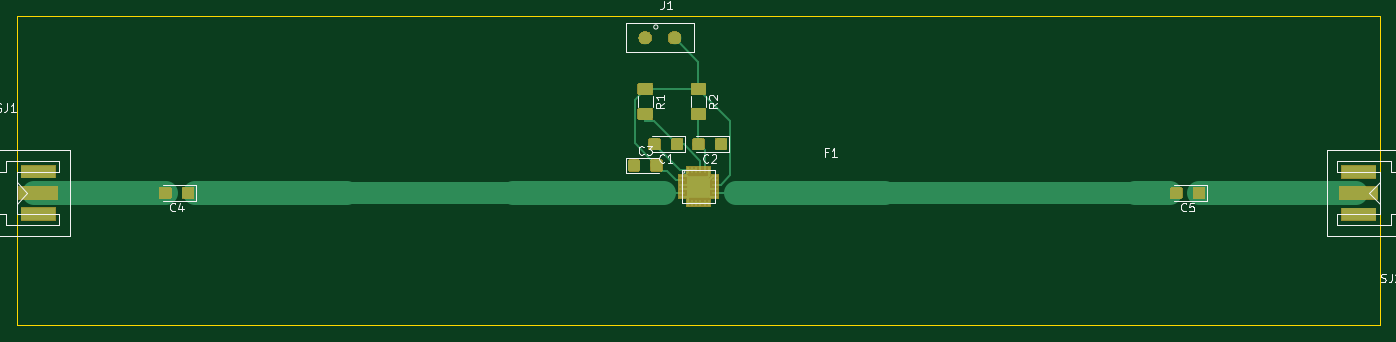
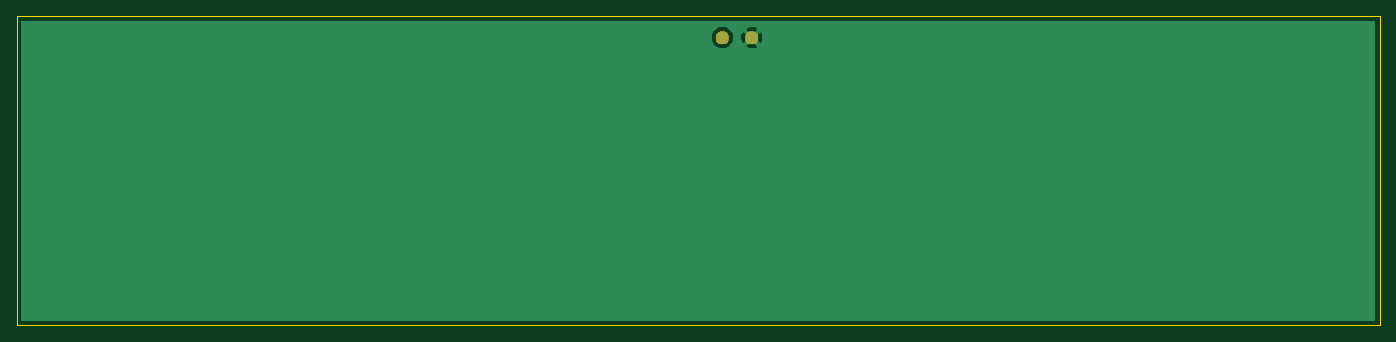
Circuit board: 9 layer files. Board 162.6 x 36.8 mm.
- bottom_copper: match_attenuator-B_Cu.gbr (5913 bytes)
- bottom_mask: match_attenuator-B_Mask.gbr (2367 bytes)
- paste: match_attenuator-B_Paste.gbr (540 bytes)
- bottom_silk: match_attenuator-B_SilkS.gbr (541 bytes)
- outline: match_attenuator-Edge_Cuts.gbr (787 bytes)
- top_copper: match_attenuator-F_Cu.gbr (32242 bytes)
- top_mask: match_attenuator-F_Mask.gbr (18552 bytes)
- paste: match_attenuator-F_Paste.gbr (27627 bytes)
- top_silk: match_attenuator-F_SilkS.gbr (11044 bytes)

=== bottom_copper: match_attenuator-B_Cu.gbr ===
G04 #@! TF.GenerationSoftware,KiCad,Pcbnew,5.1.2-f72e74a~84~ubuntu18.04.1*
G04 #@! TF.CreationDate,2019-11-25T11:50:28+01:00*
G04 #@! TF.ProjectId,match_attenuator,6d617463-685f-4617-9474-656e7561746f,rev?*
G04 #@! TF.SameCoordinates,Original*
G04 #@! TF.FileFunction,Copper,L2,Bot*
G04 #@! TF.FilePolarity,Positive*
%FSLAX46Y46*%
G04 Gerber Fmt 4.6, Leading zero omitted, Abs format (unit mm)*
G04 Created by KiCad (PCBNEW 5.1.2-f72e74a~84~ubuntu18.04.1) date 2019-11-25 11:50:28*
%MOMM*%
%LPD*%
G04 APERTURE LIST*
%ADD10C,1.524000*%
%ADD11C,0.800000*%
%ADD12C,0.254000*%
G04 APERTURE END LIST*
D10*
X143510000Y-109220000D03*
X147010000Y-109220000D03*
D11*
X152400000Y-121920000D03*
X229870000Y-130200000D03*
X228600000Y-130200000D03*
X227330000Y-130200000D03*
X229870000Y-125000000D03*
X228600000Y-125000000D03*
X227330000Y-125000000D03*
X72390000Y-125000000D03*
X71120000Y-125000000D03*
X69850000Y-125000000D03*
X72390000Y-130200000D03*
X71120000Y-130200000D03*
X69850000Y-130200000D03*
X142200000Y-124420000D03*
X144700000Y-122000000D03*
D12*
G36*
X230480000Y-139732418D02*
G01*
X230480001Y-139732428D01*
X230480000Y-142850000D01*
X69240000Y-142850000D01*
X69240000Y-110185565D01*
X142724040Y-110185565D01*
X142791020Y-110425656D01*
X143040048Y-110542756D01*
X143307135Y-110609023D01*
X143582017Y-110621910D01*
X143854133Y-110580922D01*
X144113023Y-110487636D01*
X144228980Y-110425656D01*
X144295960Y-110185565D01*
X143510000Y-109399605D01*
X142724040Y-110185565D01*
X69240000Y-110185565D01*
X69240000Y-109292017D01*
X142108090Y-109292017D01*
X142149078Y-109564133D01*
X142242364Y-109823023D01*
X142304344Y-109938980D01*
X142544435Y-110005960D01*
X143330395Y-109220000D01*
X143689605Y-109220000D01*
X144475565Y-110005960D01*
X144715656Y-109938980D01*
X144832756Y-109689952D01*
X144899023Y-109422865D01*
X144911910Y-109147983D01*
X144902033Y-109082408D01*
X145613000Y-109082408D01*
X145613000Y-109357592D01*
X145666686Y-109627490D01*
X145771995Y-109881727D01*
X145924880Y-110110535D01*
X146119465Y-110305120D01*
X146348273Y-110458005D01*
X146602510Y-110563314D01*
X146872408Y-110617000D01*
X147147592Y-110617000D01*
X147417490Y-110563314D01*
X147671727Y-110458005D01*
X147900535Y-110305120D01*
X148095120Y-110110535D01*
X148248005Y-109881727D01*
X148353314Y-109627490D01*
X148407000Y-109357592D01*
X148407000Y-109082408D01*
X148353314Y-108812510D01*
X148248005Y-108558273D01*
X148095120Y-108329465D01*
X147900535Y-108134880D01*
X147671727Y-107981995D01*
X147417490Y-107876686D01*
X147147592Y-107823000D01*
X146872408Y-107823000D01*
X146602510Y-107876686D01*
X146348273Y-107981995D01*
X146119465Y-108134880D01*
X145924880Y-108329465D01*
X145771995Y-108558273D01*
X145666686Y-108812510D01*
X145613000Y-109082408D01*
X144902033Y-109082408D01*
X144870922Y-108875867D01*
X144777636Y-108616977D01*
X144715656Y-108501020D01*
X144475565Y-108434040D01*
X143689605Y-109220000D01*
X143330395Y-109220000D01*
X142544435Y-108434040D01*
X142304344Y-108501020D01*
X142187244Y-108750048D01*
X142120977Y-109017135D01*
X142108090Y-109292017D01*
X69240000Y-109292017D01*
X69240000Y-108254435D01*
X142724040Y-108254435D01*
X143510000Y-109040395D01*
X144295960Y-108254435D01*
X144228980Y-108014344D01*
X143979952Y-107897244D01*
X143712865Y-107830977D01*
X143437983Y-107818090D01*
X143165867Y-107859078D01*
X142906977Y-107952364D01*
X142791020Y-108014344D01*
X142724040Y-108254435D01*
X69240000Y-108254435D01*
X69240000Y-107340000D01*
X230480001Y-107340000D01*
X230480000Y-139732418D01*
X230480000Y-139732418D01*
G37*
X230480000Y-139732418D02*
X230480001Y-139732428D01*
X230480000Y-142850000D01*
X69240000Y-142850000D01*
X69240000Y-110185565D01*
X142724040Y-110185565D01*
X142791020Y-110425656D01*
X143040048Y-110542756D01*
X143307135Y-110609023D01*
X143582017Y-110621910D01*
X143854133Y-110580922D01*
X144113023Y-110487636D01*
X144228980Y-110425656D01*
X144295960Y-110185565D01*
X143510000Y-109399605D01*
X142724040Y-110185565D01*
X69240000Y-110185565D01*
X69240000Y-109292017D01*
X142108090Y-109292017D01*
X142149078Y-109564133D01*
X142242364Y-109823023D01*
X142304344Y-109938980D01*
X142544435Y-110005960D01*
X143330395Y-109220000D01*
X143689605Y-109220000D01*
X144475565Y-110005960D01*
X144715656Y-109938980D01*
X144832756Y-109689952D01*
X144899023Y-109422865D01*
X144911910Y-109147983D01*
X144902033Y-109082408D01*
X145613000Y-109082408D01*
X145613000Y-109357592D01*
X145666686Y-109627490D01*
X145771995Y-109881727D01*
X145924880Y-110110535D01*
X146119465Y-110305120D01*
X146348273Y-110458005D01*
X146602510Y-110563314D01*
X146872408Y-110617000D01*
X147147592Y-110617000D01*
X147417490Y-110563314D01*
X147671727Y-110458005D01*
X147900535Y-110305120D01*
X148095120Y-110110535D01*
X148248005Y-109881727D01*
X148353314Y-109627490D01*
X148407000Y-109357592D01*
X148407000Y-109082408D01*
X148353314Y-108812510D01*
X148248005Y-108558273D01*
X148095120Y-108329465D01*
X147900535Y-108134880D01*
X147671727Y-107981995D01*
X147417490Y-107876686D01*
X147147592Y-107823000D01*
X146872408Y-107823000D01*
X146602510Y-107876686D01*
X146348273Y-107981995D01*
X146119465Y-108134880D01*
X145924880Y-108329465D01*
X145771995Y-108558273D01*
X145666686Y-108812510D01*
X145613000Y-109082408D01*
X144902033Y-109082408D01*
X144870922Y-108875867D01*
X144777636Y-108616977D01*
X144715656Y-108501020D01*
X144475565Y-108434040D01*
X143689605Y-109220000D01*
X143330395Y-109220000D01*
X142544435Y-108434040D01*
X142304344Y-108501020D01*
X142187244Y-108750048D01*
X142120977Y-109017135D01*
X142108090Y-109292017D01*
X69240000Y-109292017D01*
X69240000Y-108254435D01*
X142724040Y-108254435D01*
X143510000Y-109040395D01*
X144295960Y-108254435D01*
X144228980Y-108014344D01*
X143979952Y-107897244D01*
X143712865Y-107830977D01*
X143437983Y-107818090D01*
X143165867Y-107859078D01*
X142906977Y-107952364D01*
X142791020Y-108014344D01*
X142724040Y-108254435D01*
X69240000Y-108254435D01*
X69240000Y-107340000D01*
X230480001Y-107340000D01*
X230480000Y-139732418D01*
M02*

=== bottom_mask: match_attenuator-B_Mask.gbr ===
G04 #@! TF.GenerationSoftware,KiCad,Pcbnew,5.1.2-f72e74a~84~ubuntu18.04.1*
G04 #@! TF.CreationDate,2019-11-25T11:50:28+01:00*
G04 #@! TF.ProjectId,match_attenuator,6d617463-685f-4617-9474-656e7561746f,rev?*
G04 #@! TF.SameCoordinates,Original*
G04 #@! TF.FileFunction,Soldermask,Bot*
G04 #@! TF.FilePolarity,Negative*
%FSLAX46Y46*%
G04 Gerber Fmt 4.6, Leading zero omitted, Abs format (unit mm)*
G04 Created by KiCad (PCBNEW 5.1.2-f72e74a~84~ubuntu18.04.1) date 2019-11-25 11:50:28*
%MOMM*%
%LPD*%
G04 APERTURE LIST*
%ADD10C,0.100000*%
G04 APERTURE END LIST*
D10*
G36*
X147247142Y-108438242D02*
G01*
X147395101Y-108499529D01*
X147528255Y-108588499D01*
X147641501Y-108701745D01*
X147730471Y-108834899D01*
X147791758Y-108982858D01*
X147823000Y-109139925D01*
X147823000Y-109300075D01*
X147791758Y-109457142D01*
X147730471Y-109605101D01*
X147641501Y-109738255D01*
X147528255Y-109851501D01*
X147395101Y-109940471D01*
X147247142Y-110001758D01*
X147090075Y-110033000D01*
X146929925Y-110033000D01*
X146772858Y-110001758D01*
X146624899Y-109940471D01*
X146491745Y-109851501D01*
X146378499Y-109738255D01*
X146289529Y-109605101D01*
X146228242Y-109457142D01*
X146197000Y-109300075D01*
X146197000Y-109139925D01*
X146228242Y-108982858D01*
X146289529Y-108834899D01*
X146378499Y-108701745D01*
X146491745Y-108588499D01*
X146624899Y-108499529D01*
X146772858Y-108438242D01*
X146929925Y-108407000D01*
X147090075Y-108407000D01*
X147247142Y-108438242D01*
X147247142Y-108438242D01*
G37*
G36*
X143747142Y-108438242D02*
G01*
X143895101Y-108499529D01*
X144028255Y-108588499D01*
X144141501Y-108701745D01*
X144230471Y-108834899D01*
X144291758Y-108982858D01*
X144323000Y-109139925D01*
X144323000Y-109300075D01*
X144291758Y-109457142D01*
X144230471Y-109605101D01*
X144141501Y-109738255D01*
X144028255Y-109851501D01*
X143895101Y-109940471D01*
X143747142Y-110001758D01*
X143590075Y-110033000D01*
X143429925Y-110033000D01*
X143272858Y-110001758D01*
X143124899Y-109940471D01*
X142991745Y-109851501D01*
X142878499Y-109738255D01*
X142789529Y-109605101D01*
X142728242Y-109457142D01*
X142697000Y-109300075D01*
X142697000Y-109139925D01*
X142728242Y-108982858D01*
X142789529Y-108834899D01*
X142878499Y-108701745D01*
X142991745Y-108588499D01*
X143124899Y-108499529D01*
X143272858Y-108438242D01*
X143429925Y-108407000D01*
X143590075Y-108407000D01*
X143747142Y-108438242D01*
X143747142Y-108438242D01*
G37*
M02*

=== paste: match_attenuator-B_Paste.gbr ===
G04 #@! TF.GenerationSoftware,KiCad,Pcbnew,5.1.2-f72e74a~84~ubuntu18.04.1*
G04 #@! TF.CreationDate,2019-11-25T11:50:28+01:00*
G04 #@! TF.ProjectId,match_attenuator,6d617463-685f-4617-9474-656e7561746f,rev?*
G04 #@! TF.SameCoordinates,Original*
G04 #@! TF.FileFunction,Paste,Bot*
G04 #@! TF.FilePolarity,Positive*
%FSLAX46Y46*%
G04 Gerber Fmt 4.6, Leading zero omitted, Abs format (unit mm)*
G04 Created by KiCad (PCBNEW 5.1.2-f72e74a~84~ubuntu18.04.1) date 2019-11-25 11:50:28*
%MOMM*%
%LPD*%
G04 APERTURE LIST*
G04 APERTURE END LIST*
M02*

=== bottom_silk: match_attenuator-B_SilkS.gbr ===
G04 #@! TF.GenerationSoftware,KiCad,Pcbnew,5.1.2-f72e74a~84~ubuntu18.04.1*
G04 #@! TF.CreationDate,2019-11-25T11:50:28+01:00*
G04 #@! TF.ProjectId,match_attenuator,6d617463-685f-4617-9474-656e7561746f,rev?*
G04 #@! TF.SameCoordinates,Original*
G04 #@! TF.FileFunction,Legend,Bot*
G04 #@! TF.FilePolarity,Positive*
%FSLAX46Y46*%
G04 Gerber Fmt 4.6, Leading zero omitted, Abs format (unit mm)*
G04 Created by KiCad (PCBNEW 5.1.2-f72e74a~84~ubuntu18.04.1) date 2019-11-25 11:50:28*
%MOMM*%
%LPD*%
G04 APERTURE LIST*
G04 APERTURE END LIST*
M02*

=== outline: match_attenuator-Edge_Cuts.gbr ===
G04 #@! TF.GenerationSoftware,KiCad,Pcbnew,5.1.2-f72e74a~84~ubuntu18.04.1*
G04 #@! TF.CreationDate,2019-11-25T11:50:28+01:00*
G04 #@! TF.ProjectId,match_attenuator,6d617463-685f-4617-9474-656e7561746f,rev?*
G04 #@! TF.SameCoordinates,Original*
G04 #@! TF.FileFunction,Profile,NP*
%FSLAX46Y46*%
G04 Gerber Fmt 4.6, Leading zero omitted, Abs format (unit mm)*
G04 Created by KiCad (PCBNEW 5.1.2-f72e74a~84~ubuntu18.04.1) date 2019-11-25 11:50:28*
%MOMM*%
%LPD*%
G04 APERTURE LIST*
%ADD10C,0.050000*%
G04 APERTURE END LIST*
D10*
X231140000Y-143510000D02*
X231140000Y-139700000D01*
X68580000Y-143510000D02*
X231140000Y-143510000D01*
X68580000Y-106680000D02*
X68580000Y-143510000D01*
X231140000Y-106680000D02*
X68580000Y-106680000D01*
X231140000Y-139700000D02*
X231140000Y-106680000D01*
M02*

=== top_copper: match_attenuator-F_Cu.gbr (32242 bytes, source omitted) ===
=== top_mask: match_attenuator-F_Mask.gbr (18552 bytes, source omitted) ===
=== paste: match_attenuator-F_Paste.gbr (27627 bytes, source omitted) ===
=== top_silk: match_attenuator-F_SilkS.gbr (11044 bytes, source omitted) ===
